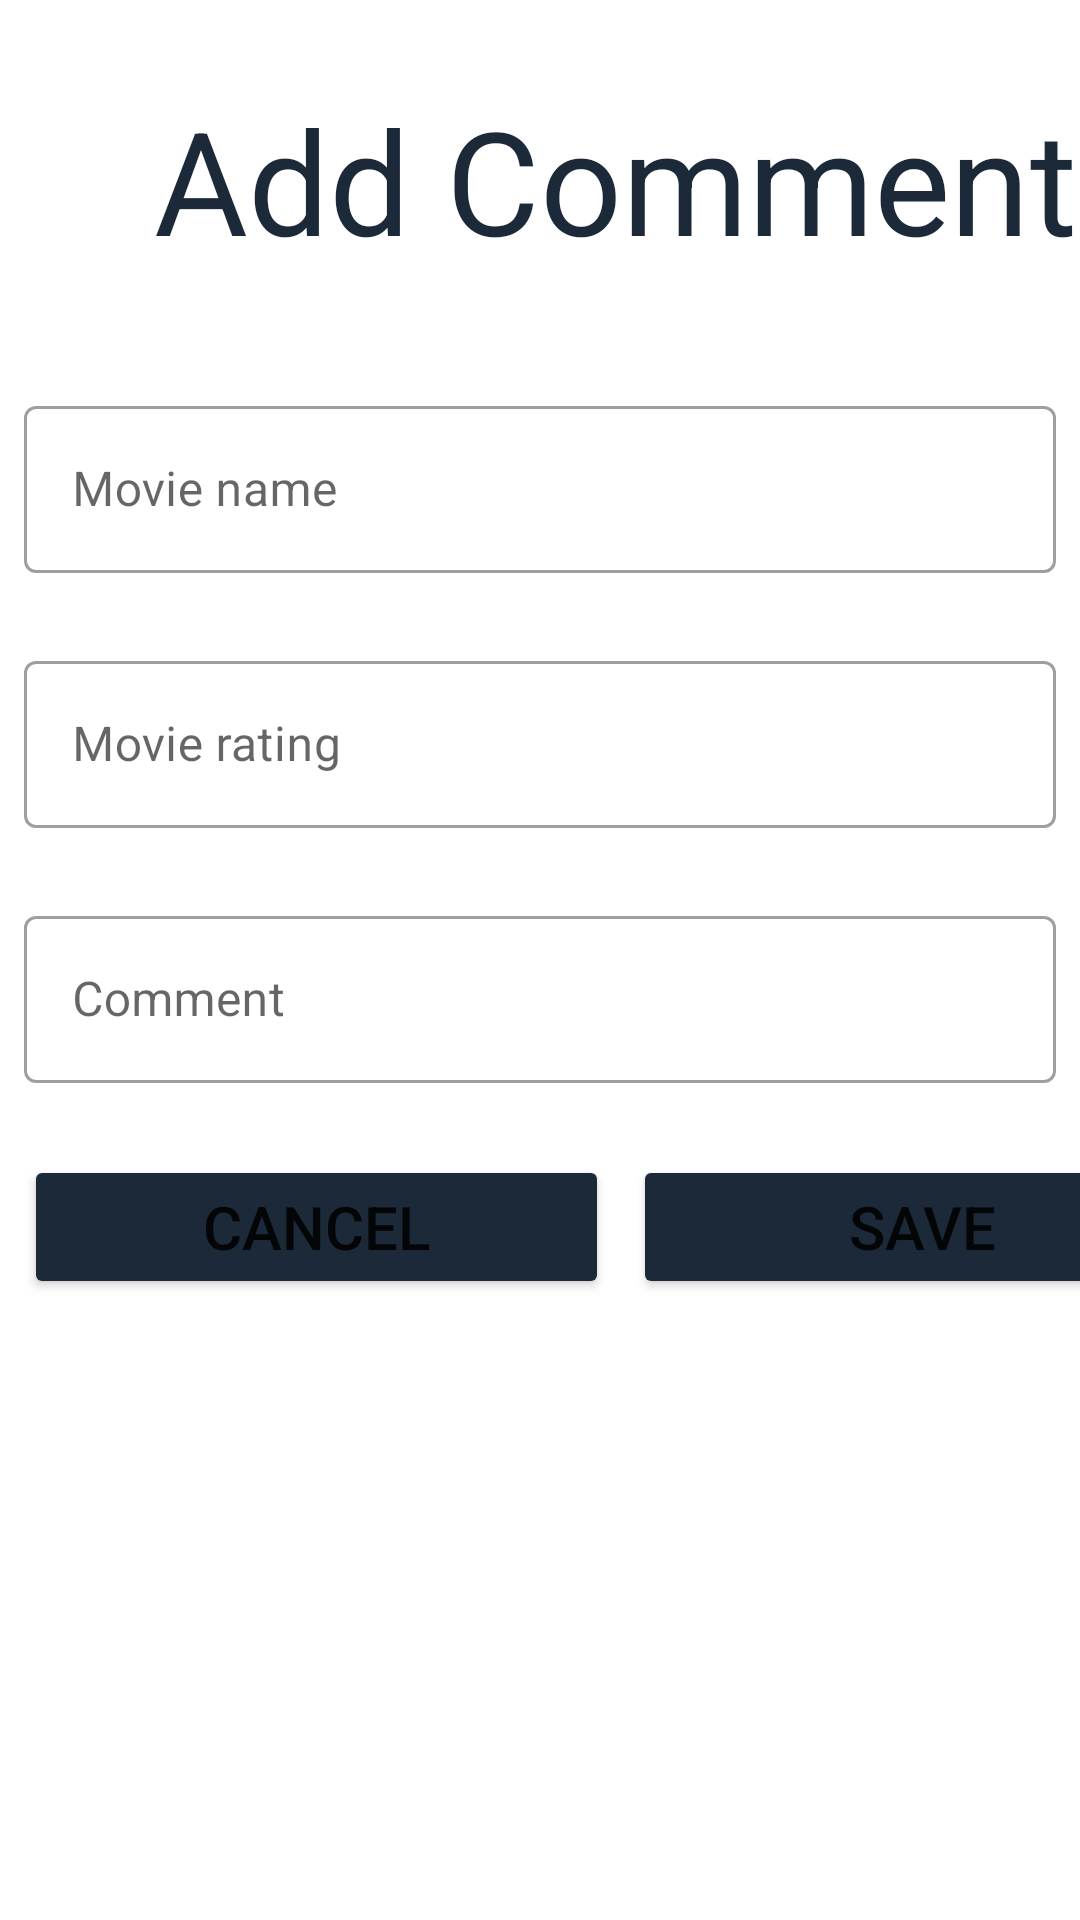

This screen was rendered from an Android layout file. Write that file and the resources it references.
<!-- AndroidManifest.xml: application theme Theme.MovieShare -->
<!-- res/layout/fragment_user_comment_addition.xml -->
<?xml version="1.0" encoding="utf-8"?>
<androidx.constraintlayout.widget.ConstraintLayout xmlns:android="http://schemas.android.com/apk/res/android"
    xmlns:app="http://schemas.android.com/apk/res-auto"
    xmlns:tools="http://schemas.android.com/tools"
    android:layout_width="match_parent"
    android:layout_height="match_parent"
    tools:context=".fragments.user.UserCommentAdditionFragment">

    <ScrollView
        android:layout_width="match_parent"
        android:layout_height="match_parent"
        app:layout_constraintBottom_toBottomOf="parent"
        app:layout_constraintEnd_toEndOf="parent"
        app:layout_constraintHorizontal_bias="1.0"
        app:layout_constraintStart_toStartOf="parent"
        app:layout_constraintTop_toTopOf="parent"
        app:layout_constraintVertical_bias="0.0">

        <androidx.appcompat.widget.LinearLayoutCompat
            android:layout_width="match_parent"
            android:layout_height="wrap_content"
            android:orientation="vertical">

            <TextView
                android:id="@+id/user_comment_addition_fragment_headline"
                android:layout_width="350dp"
                android:layout_height="80dp"
                android:layout_marginStart="30dp"
                android:layout_marginTop="20dp"
                android:layout_marginEnd="100dp"
                android:gravity="center"
                android:text="Add Comment"
                android:textColor="@color/purple_500"
                android:textSize="48sp"/>

            <com.google.android.material.textfield.TextInputLayout
                android:id="@+id/user_comment_addition_fragment_movie_name_input_layout"
                style="@style/Widget.MaterialComponents.TextInputLayout.OutlinedBox"
                android:layout_width="match_parent"
                android:layout_height="wrap_content"
                android:layout_marginStart="8dp"
                android:layout_marginTop="30dp"
                android:layout_marginEnd="8dp">

                <com.google.android.material.textfield.TextInputEditText
                    android:id="@+id/user_comment_addition_fragment_movie_name_input_et"
                    android:layout_width="match_parent"
                    android:layout_height="wrap_content"
                    android:hint="Movie name" />
            </com.google.android.material.textfield.TextInputLayout>

            <com.google.android.material.textfield.TextInputLayout
                android:id="@+id/user_comment_addition_fragment_movie_rating_input_layout"
                style="@style/Widget.MaterialComponents.TextInputLayout.OutlinedBox"
                android:layout_width="match_parent"
                android:layout_height="wrap_content"
                android:layout_marginStart="8dp"
                android:layout_marginTop="24dp"
                android:layout_marginEnd="8dp">

                <com.google.android.material.textfield.TextInputEditText
                    android:id="@+id/user_comment_addition_fragment_movie_rating_input_et"
                    android:layout_width="match_parent"
                    android:layout_height="wrap_content"
                    android:inputType="numberDecimal"
                    android:maxLength="1"
                    android:hint="Movie rating" />
            </com.google.android.material.textfield.TextInputLayout>

            <com.google.android.material.textfield.TextInputLayout
                android:id="@+id/user_comment_addition_fragment_movie_comment_input_layout"
                style="@style/Widget.MaterialComponents.TextInputLayout.OutlinedBox"
                android:layout_width="match_parent"
                android:layout_height="wrap_content"
                android:layout_marginStart="8dp"
                android:layout_marginTop="24dp"
                android:layout_marginEnd="8dp">

                <com.google.android.material.textfield.TextInputEditText
                    android:id="@+id/user_comment_addition_fragment_movie_comment_input_et"
                    android:layout_width="match_parent"
                    android:layout_height="wrap_content"
                    android:hint="Comment" />
            </com.google.android.material.textfield.TextInputLayout>

            <FrameLayout
                android:id="@+id/user_comment_addition_fragment_buttons_frame"
                android:layout_width="match_parent"
                android:layout_height="80dp">

                <Button
                    android:id="@+id/user_comment_addition_fragment_cancel_btn"
                    android:layout_width="195dp"
                    android:layout_height="wrap_content"
                    android:layout_marginStart="8dp"
                    android:layout_marginTop="24dp"
                    android:layout_marginEnd="2dp"
                    android:backgroundTint="@color/purple_500"
                    android:text="Cancel"
                    android:textSize="20sp" />

                <Button
                    android:id="@+id/user_comment_addition_fragment_save_btn"
                    android:layout_width="193dp"
                    android:layout_height="wrap_content"
                    android:layout_marginStart="211dp"
                    android:layout_marginTop="24dp"
                    android:layout_marginEnd="4dp"
                    android:backgroundTint="@color/purple_500"
                    android:text="Save"
                    android:textSize="20sp" />
            </FrameLayout>
        </androidx.appcompat.widget.LinearLayoutCompat>
    </ScrollView>
</androidx.constraintlayout.widget.ConstraintLayout>
<!-- resources referenced by this layout -->
<resources>
  <color name="purple_500">#1C2938</color>
  <style name="Theme.MovieShare" parent="Theme.MaterialComponents.DayNight.DarkActionBar">
          
          <item name="colorPrimary">@color/purple_500</item>
          <item name="colorPrimaryVariant">@color/purple_700</item>
          <item name="colorOnPrimary">@color/white</item>
          
          <item name="colorSecondary">@color/teal_200</item>
          <item name="colorSecondaryVariant">@color/teal_700</item>
          <item name="colorOnSecondary">@color/black</item>
          
          <item name="android:statusBarColor">?attr/colorPrimaryVariant</item>
          
      </style>
  <color name="purple_700">#FF3700B3</color>
  <color name="white">#FEFBF6</color>
  <color name="teal_200">#FF03DAC5</color>
  <color name="teal_700">#FF018786</color>
  <color name="black">#FF000000</color>
</resources>
